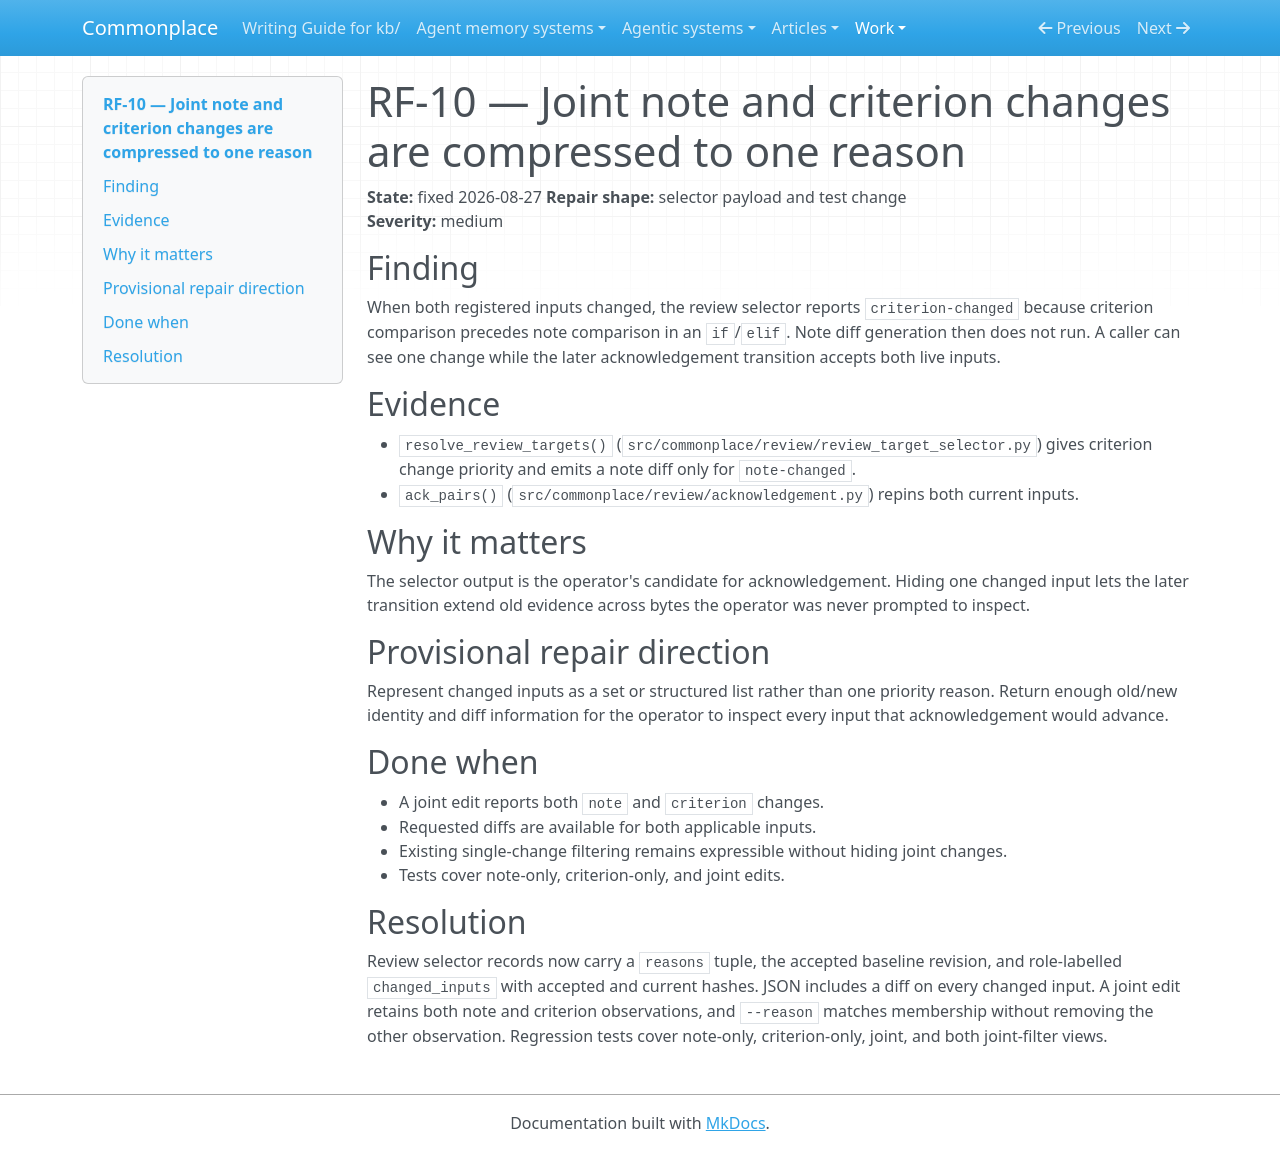

repository: zby/commonplace · page: work/review-evidence-and-disposition-hardening/rf-10-joint-input-changes-are-compressed/index.html · generator: mkdocs

# RF-10 — Joint note and criterion changes are compressed to one reason

**State:** fixed 2026-08-27
**Repair shape:** selector payload and test change  
**Severity:** medium

## Finding

When both registered inputs changed, the review selector reports
`criterion-changed` because criterion comparison precedes note comparison in an
`if`/`elif`. Note diff generation then does not run. A caller can see one change
while the later acknowledgement transition accepts both live inputs.

## Evidence

- `resolve_review_targets()` (`src/commonplace/review/review_target_selector.py`)
  gives criterion change priority and emits a note diff only for
  `note-changed`.
- `ack_pairs()` (`src/commonplace/review/acknowledgement.py`) repins both
  current inputs.

## Why it matters

The selector output is the operator's candidate for acknowledgement. Hiding one
changed input lets the later transition extend old evidence across bytes the
operator was never prompted to inspect.

## Provisional repair direction

Represent changed inputs as a set or structured list rather than one priority
reason. Return enough old/new identity and diff information for the operator to
inspect every input that acknowledgement would advance.

## Done when

- A joint edit reports both `note` and `criterion` changes.
- Requested diffs are available for both applicable inputs.
- Existing single-change filtering remains expressible without hiding joint
  changes.
- Tests cover note-only, criterion-only, and joint edits.

## Resolution

Review selector records now carry a `reasons` tuple, the accepted baseline
revision, and role-labelled `changed_inputs` with accepted and current hashes.
JSON includes a diff on every changed input. A joint edit retains both note and
criterion observations, and `--reason` matches membership without removing the
other observation. Regression tests cover note-only, criterion-only, joint, and
both joint-filter views.
